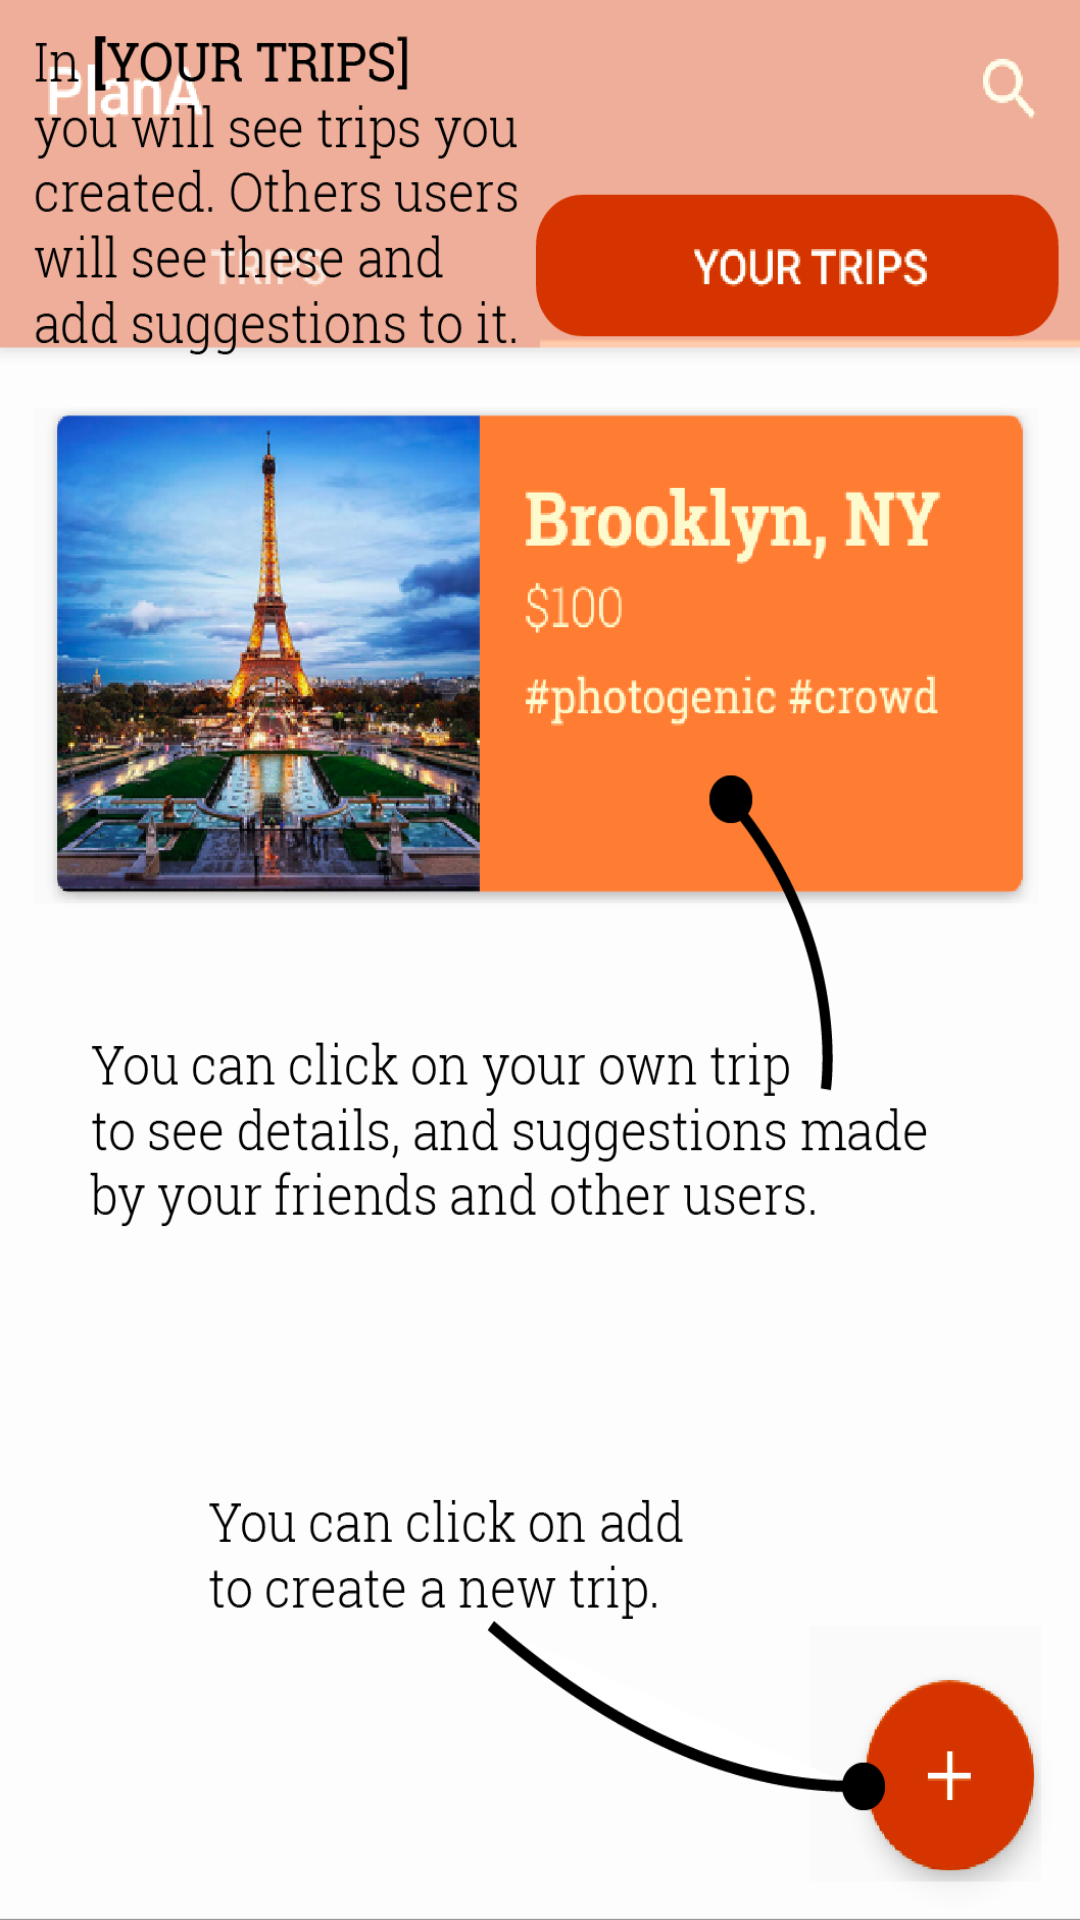

Write the Android layout XML for this screen, with the resource values it uses.
<!-- AndroidManifest.xml: application theme AppTheme -->
<!-- res/layout/welcome_slide4.xml -->
<?xml version="1.0" encoding="utf-8"?>
<RelativeLayout xmlns:android="http://schemas.android.com/apk/res/android"
    android:layout_width="match_parent"
    android:layout_height="match_parent"
    android:background="@color/bg_screen1">

        <ImageView
            android:layout_width="match_parent"
            android:layout_height="match_parent"
            android:src="@drawable/slide4_img"
            android:scaleType="fitXY"/>


</RelativeLayout>
<!-- resources referenced by this layout -->
<resources>
  <color name="bg_screen1">#e65100</color>
  <!-- drawable slide4_img: jpg bitmap (drawable, 131601 bytes) -->
  <style name="AppTheme" parent="Theme.AppCompat.Light.NoActionBar">
          
          <item name="colorPrimary">@color/colorPrimary</item>
          <item name="colorPrimaryDark">@color/colorPrimaryDark</item>
          <item name="colorAccent">@color/colorPrimary</item>
      </style>
  <color name="colorPrimary">#ff8548</color>
  <color name="colorPrimaryDark">#e65100</color>
</resources>
